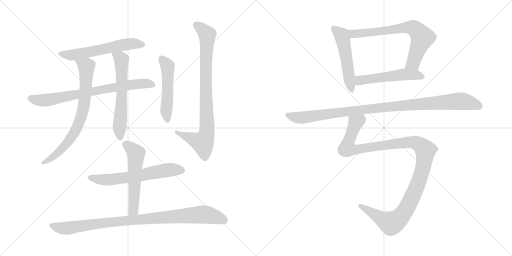
t = 0.00 s
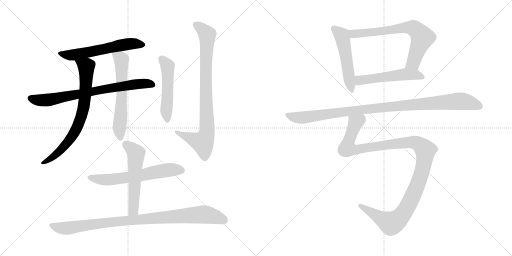
t = 2.36 s
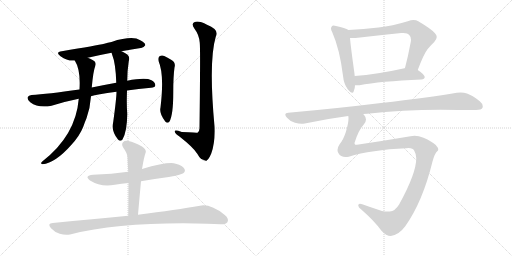
t = 4.72 s
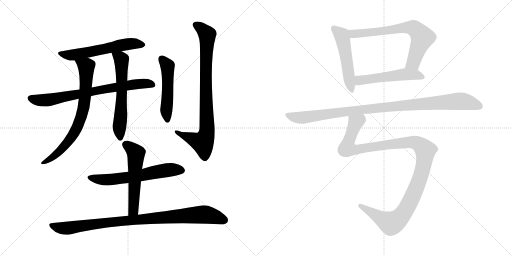
t = 7.08 s
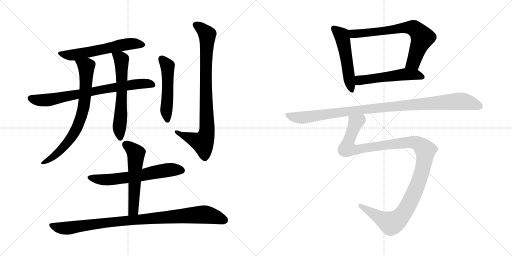
t = 9.44 s
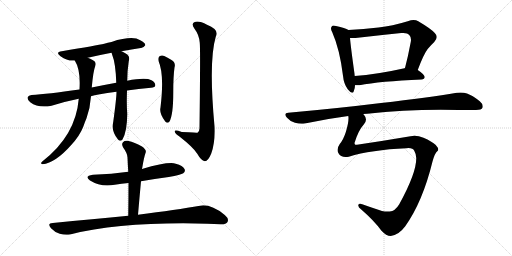
t = 11.80 s

The animated SVG that drew these frames (rendered in a browser with its animation timeline set to each time). Animation: 14 CSS @keyframes rules; one cycle of 11.80 s.

<svg version="1.1" viewBox="0 0 2048 1024" xmlns="http://www.w3.org/2000/svg">
  <g stroke="lightgray" stroke-dasharray="1,1" stroke-width="1" transform="scale(4, 4)">
    <line x1="0" y1="0" x2="256" y2="256"></line>
    <line x1="256" y1="0" x2="0" y2="256"></line>
    <line x1="128" y1="0" x2="128" y2="256"></line>
    <line x1="0" y1="128" x2="256" y2="128"></line>
    <line x1="256" y1="0" x2="512" y2="256"></line>
    <line x1="512" y1="0" x2="256" y2="256"></line>
    <line x1="384" y1="0" x2="384" y2="256"></line>
    <line x1="256" y1="128" x2="512" y2="128"></line>
  </g>
<g transform="scale(1, -1) translate(0, -850)">
   <style type="text/css">
    @keyframes keyframes0 {
      from {
       stroke: black;
       stroke-dashoffset: 590;
       stroke-width: 128;
       }
       66% {
       animation-timing-function: step-end;
       stroke: black;
       stroke-dashoffset: 0;
       stroke-width: 128;
       }
       to {
       stroke: black;
       stroke-width: 1024;
       }
       }
       #make-me-a-hanzi-animation-0 {
         animation: keyframes0 0.730143s both;
         animation-delay: 0.000000s;
         animation-timing-function: linear;
       }
    @keyframes keyframes1 {
      from {
       stroke: black;
       stroke-dashoffset: 752;
       stroke-width: 128;
       }
       71% {
       animation-timing-function: step-end;
       stroke: black;
       stroke-dashoffset: 0;
       stroke-width: 128;
       }
       to {
       stroke: black;
       stroke-width: 1024;
       }
       }
       #make-me-a-hanzi-animation-1 {
         animation: keyframes1 0.861979s both;
         animation-delay: 0.730143s;
         animation-timing-function: linear;
       }
    @keyframes keyframes2 {
      from {
       stroke: black;
       stroke-dashoffset: 744;
       stroke-width: 128;
       }
       71% {
       animation-timing-function: step-end;
       stroke: black;
       stroke-dashoffset: 0;
       stroke-width: 128;
       }
       to {
       stroke: black;
       stroke-width: 1024;
       }
       }
       #make-me-a-hanzi-animation-2 {
         animation: keyframes2 0.855469s both;
         animation-delay: 1.592122s;
         animation-timing-function: linear;
       }
    @keyframes keyframes3 {
      from {
       stroke: black;
       stroke-dashoffset: 612;
       stroke-width: 128;
       }
       67% {
       animation-timing-function: step-end;
       stroke: black;
       stroke-dashoffset: 0;
       stroke-width: 128;
       }
       to {
       stroke: black;
       stroke-width: 1024;
       }
       }
       #make-me-a-hanzi-animation-3 {
         animation: keyframes3 0.748047s both;
         animation-delay: 2.447591s;
         animation-timing-function: linear;
       }
    @keyframes keyframes4 {
      from {
       stroke: black;
       stroke-dashoffset: 510;
       stroke-width: 128;
       }
       62% {
       animation-timing-function: step-end;
       stroke: black;
       stroke-dashoffset: 0;
       stroke-width: 128;
       }
       to {
       stroke: black;
       stroke-width: 1024;
       }
       }
       #make-me-a-hanzi-animation-4 {
         animation: keyframes4 0.665039s both;
         animation-delay: 3.195638s;
         animation-timing-function: linear;
       }
    @keyframes keyframes5 {
      from {
       stroke: black;
       stroke-dashoffset: 861;
       stroke-width: 128;
       }
       74% {
       animation-timing-function: step-end;
       stroke: black;
       stroke-dashoffset: 0;
       stroke-width: 128;
       }
       to {
       stroke: black;
       stroke-width: 1024;
       }
       }
       #make-me-a-hanzi-animation-5 {
         animation: keyframes5 0.950684s both;
         animation-delay: 3.860677s;
         animation-timing-function: linear;
       }
    @keyframes keyframes6 {
      from {
       stroke: black;
       stroke-dashoffset: 623;
       stroke-width: 128;
       }
       67% {
       animation-timing-function: step-end;
       stroke: black;
       stroke-dashoffset: 0;
       stroke-width: 128;
       }
       to {
       stroke: black;
       stroke-width: 1024;
       }
       }
       #make-me-a-hanzi-animation-6 {
         animation: keyframes6 0.756999s both;
         animation-delay: 4.811361s;
         animation-timing-function: linear;
       }
    @keyframes keyframes7 {
      from {
       stroke: black;
       stroke-dashoffset: 556;
       stroke-width: 128;
       }
       64% {
       animation-timing-function: step-end;
       stroke: black;
       stroke-dashoffset: 0;
       stroke-width: 128;
       }
       to {
       stroke: black;
       stroke-width: 1024;
       }
       }
       #make-me-a-hanzi-animation-7 {
         animation: keyframes7 0.702474s both;
         animation-delay: 5.568360s;
         animation-timing-function: linear;
       }
    @keyframes keyframes8 {
      from {
       stroke: black;
       stroke-dashoffset: 953;
       stroke-width: 128;
       }
       76% {
       animation-timing-function: step-end;
       stroke: black;
       stroke-dashoffset: 0;
       stroke-width: 128;
       }
       to {
       stroke: black;
       stroke-width: 1024;
       }
       }
       #make-me-a-hanzi-animation-8 {
         animation: keyframes8 1.025553s both;
         animation-delay: 6.270834s;
         animation-timing-function: linear;
       }
    @keyframes keyframes9 {
      from {
       stroke: black;
       stroke-dashoffset: 524;
       stroke-width: 128;
       }
       63% {
       animation-timing-function: step-end;
       stroke: black;
       stroke-dashoffset: 0;
       stroke-width: 128;
       }
       to {
       stroke: black;
       stroke-width: 1024;
       }
       }
       #make-me-a-hanzi-animation-9 {
         animation: keyframes9 0.676432s both;
         animation-delay: 7.296387s;
         animation-timing-function: linear;
       }
    @keyframes keyframes10 {
      from {
       stroke: black;
       stroke-dashoffset: 705;
       stroke-width: 128;
       }
       70% {
       animation-timing-function: step-end;
       stroke: black;
       stroke-dashoffset: 0;
       stroke-width: 128;
       }
       to {
       stroke: black;
       stroke-width: 1024;
       }
       }
       #make-me-a-hanzi-animation-10 {
         animation: keyframes10 0.823730s both;
         animation-delay: 7.972819s;
         animation-timing-function: linear;
       }
    @keyframes keyframes11 {
      from {
       stroke: black;
       stroke-dashoffset: 530;
       stroke-width: 128;
       }
       63% {
       animation-timing-function: step-end;
       stroke: black;
       stroke-dashoffset: 0;
       stroke-width: 128;
       }
       to {
       stroke: black;
       stroke-width: 1024;
       }
       }
       #make-me-a-hanzi-animation-11 {
         animation: keyframes11 0.681315s both;
         animation-delay: 8.796549s;
         animation-timing-function: linear;
       }
    @keyframes keyframes12 {
      from {
       stroke: black;
       stroke-dashoffset: 1032;
       stroke-width: 128;
       }
       77% {
       animation-timing-function: step-end;
       stroke: black;
       stroke-dashoffset: 0;
       stroke-width: 128;
       }
       to {
       stroke: black;
       stroke-width: 1024;
       }
       }
       #make-me-a-hanzi-animation-12 {
         animation: keyframes12 1.089844s both;
         animation-delay: 9.477864s;
         animation-timing-function: linear;
       }
    @keyframes keyframes13 {
      from {
       stroke: black;
       stroke-dashoffset: 1205;
       stroke-width: 128;
       }
       80% {
       animation-timing-function: step-end;
       stroke: black;
       stroke-dashoffset: 0;
       stroke-width: 128;
       }
       to {
       stroke: black;
       stroke-width: 1024;
       }
       }
       #make-me-a-hanzi-animation-13 {
         animation: keyframes13 1.230632s both;
         animation-delay: 10.567708s;
         animation-timing-function: linear;
       }
</style>
<path d="M 486.0 645.5 Q 528.0 652.5 563.0 658.5 Q 573.0 657.5 581.0 669.5 Q 582.0 679.5 561.0 689.5 Q 530.0 708.5 446.0 682.5 Q 431.0 679.5 417.0 675.5 Q 389.0 669.5 247.0 645.5 Q 220.0 641.5 242.0 625.5 Q 272.0 604.5 299.0 608.5 L 351.0 619.5 Q 394.0 629.5 446.0 639.5 L 486.0 645.5 Z" fill="lightgray"></path> 
<path d="M 508.0 488.5 Q 553.0 495.5 604.0 499.5 Q 620.0 500.5 621.0 508.5 Q 622.0 520.5 606.0 529.5 Q 582.0 541.5 509.0 527.5 L 465.0 519.5 Q 410.0 509.5 367.0 500.5 L 318.0 492.5 Q 189.0 474.5 126.0 470.5 Q 114.0 469.5 111.0 462.5 Q 107.0 452.5 121.0 441.5 Q 154.0 416.5 206.0 427.5 Q 264.0 445.5 315.0 455.5 L 364.0 465.5 Q 385.0 472.5 466.0 483.5 L 508.0 488.5 Z" fill="lightgray"></path> 
<path d="M 299.0 608.5 Q 323.0 571.5 318.0 492.5 L 315.0 455.5 Q 303.0 308.5 169.0 204.5 Q 159.0 194.5 170.0 193.5 Q 222.0 199.5 284.0 269.5 Q 318.0 305.5 333.0 343.5 Q 339.0 361.5 346.0 377.5 Q 361.0 419.5 364.0 465.5 L 367.0 500.5 Q 373.0 566.5 381.0 586.5 Q 387.0 602.5 372.0 609.5 Q 360.0 616.5 351.0 619.5 C 324.0 631.5 285.0 635.5 299.0 608.5 Z" fill="lightgray"></path> 
<path d="M 466.0 483.5 Q 466.0 458.5 453.0 363.5 Q 444.0 324.5 472.0 292.5 Q 481.0 282.5 490.0 292.5 Q 508.0 322.5 509.0 394.5 Q 506.0 428.5 508.0 488.5 L 509.0 527.5 Q 509.0 567.5 515.0 605.5 Q 522.0 626.5 503.0 636.5 Q 494.0 642.5 486.0 645.5 C 459.0 658.5 436.0 667.5 446.0 639.5 Q 447.0 638.5 448.0 633.5 Q 463.0 596.5 465.0 519.5 L 466.0 483.5 Z" fill="lightgray"></path> 
<path d="M 634.0 606.5 Q 658.0 552.5 642.0 420.5 Q 636.0 395.5 661.0 364.5 Q 670.0 354.5 678.0 364.5 Q 693.0 391.5 693.0 479.5 Q 693.0 546.5 698.0 580.5 Q 704.0 599.5 686.0 610.5 Q 673.0 619.5 657.0 626.5 Q 647.0 630.5 638.0 625.5 Q 631.0 619.5 634.0 606.5 Z" fill="lightgray"></path> 
<path d="M 799.0 679.5 Q 802.0 658.5 798.0 337.5 Q 798.0 324.5 790.0 319.5 Q 789.0 319.5 727.0 322.5 Q 696.0 332.5 699.0 323.5 Q 700.0 316.5 719.0 303.5 Q 774.0 260.5 789.0 235.5 Q 805.0 207.5 819.0 205.5 Q 832.0 204.5 845.0 236.5 Q 861.0 278.5 858.0 345.5 Q 834.0 604.5 863.0 703.5 Q 879.0 731.5 828.0 751.5 Q 797.0 767.5 779.0 762.5 Q 763.0 756.5 778.0 735.5 Q 797.0 710.5 799.0 679.5 Z" fill="lightgray"></path> 
<path d="M 564.0 125.5 Q 618.0 135.5 675.0 142.5 Q 724.0 151.5 733.0 157.5 Q 743.0 164.5 738.0 174.5 Q 732.0 187.5 703.0 195.5 Q 673.0 204.5 568.0 174.5 L 513.0 163.5 Q 447.0 154.5 372.0 151.5 Q 335.0 147.5 360.0 128.5 Q 405.0 100.5 459.0 111.5 Q 486.0 115.5 514.0 118.5 L 564.0 125.5 Z" fill="lightgray"></path> 
<path d="M 552.0 -8.5 Q 558.0 61.5 564.0 125.5 L 568.0 174.5 Q 568.0 177.5 569.0 179.5 Q 576.0 222.5 583.0 241.5 Q 586.0 251.5 568.0 264.5 Q 537.0 282.5 514.0 286.5 Q 499.0 289.5 492.0 281.5 Q 485.0 274.5 492.0 261.5 Q 510.0 236.5 510.0 220.5 Q 511.0 193.5 513.0 163.5 L 514.0 118.5 Q 514.0 57.5 513.0 -12.5 C 513.0 -42.5 549.0 -38.5 552.0 -8.5 Z" fill="lightgray"></path> 
<path d="M 513.0 -12.5 Q 374.0 -25.5 211.0 -41.5 Q 187.0 -42.5 204.0 -62.5 Q 219.0 -78.5 239.0 -84.5 Q 261.0 -91.5 280.0 -87.5 Q 493.0 -35.5 829.0 -44.5 Q 857.0 -45.5 882.0 -46.5 Q 904.0 -47.5 910.0 -37.5 Q 917.0 -24.5 899.0 -9.5 Q 842.0 35.5 800.0 27.5 Q 707.0 11.5 552.0 -8.5 L 513.0 -12.5 Z" fill="lightgray"></path> 
<path d="M 1394.0 730.0 Q 1381.0 739.0 1344.0 746.0 Q 1338.0 748.0 1335.0 748.0 Q 1329.0 748.0 1327.0 744.0 Q 1324.0 741.0 1324.0 736.0 Q 1324.0 730.0 1329.0 721.0 Q 1359.0 653.0 1372.0 547.0 Q 1375.0 514.0 1391.0 493.0 Q 1403.0 479.0 1409.0 479.0 Q 1413.0 479.0 1415.0 485.0 Q 1420.0 496.0 1420.0 509.0 L 1419.0 546.0 Q 1418.0 552.0 1418.0 555.0 Q 1403.0 662.0 1400.0 698.0 C 1397.0 728.0 1397.0 728.0 1394.0 730.0 Z" fill="lightgray"></path> 
<path d="M 1671.0 570.0 Q 1695.0 634.0 1710.0 653.0 Q 1724.0 670.0 1737.0 682.0 Q 1747.0 693.0 1747.0 702.0 Q 1747.0 710.0 1739.0 718.0 Q 1724.0 735.0 1673.0 765.0 Q 1665.0 770.0 1654.0 770.0 Q 1644.0 770.0 1631.0 765.0 Q 1569.0 746.0 1514.0 740.0 Q 1454.0 733.0 1394.0 730.0 C 1364.0 728.0 1370.0 698.0 1400.0 698.0 L 1422.0 698.0 Q 1517.0 709.0 1605.0 718.0 L 1613.0 718.0 Q 1631.0 718.0 1637.0 710.0 Q 1644.0 703.0 1644.0 691.0 Q 1644.0 687.0 1643.0 682.0 Q 1632.0 623.0 1620.0 578.0 C 1612.0 549.0 1660.0 542.0 1671.0 570.0 Z" fill="lightgray"></path> 
<path d="M 1686.0 532.0 Q 1698.0 533.0 1699.0 542.0 Q 1698.0 552.0 1671.0 570.0 C 1648.0 586.0 1648.0 586.0 1620.0 578.0 L 1618.0 577.0 Q 1506.0 552.0 1419.0 546.0 C 1389.0 544.0 1390.0 509.0 1420.0 509.0 L 1438.0 509.0 Q 1518.0 525.0 1686.0 532.0 Z" fill="lightgray"></path> 
<path d="M 1453.0 394.0 Q 1460.0 395.0 1469.0 395.0 Q 1610.0 411.0 1763.0 411.0 Q 1877.0 410.0 1904.0 410.0 Q 1926.0 410.0 1930.0 419.0 Q 1931.0 422.0 1931.0 425.0 Q 1931.0 435.0 1919.0 445.0 Q 1889.0 469.0 1868.0 476.0 Q 1857.0 480.0 1842.0 480.0 Q 1835.0 480.0 1827.0 479.0 Q 1716.0 460.0 1524.0 438.0 Q 1354.0 417.0 1153.0 399.0 Q 1141.0 398.0 1141.0 392.0 Q 1141.0 387.0 1148.0 379.0 Q 1162.0 363.0 1180.0 359.0 Q 1194.0 355.0 1207.0 355.0 Q 1213.0 355.0 1219.0 356.0 Q 1302.0 374.0 1393.0 386.0 L 1453.0 394.0 Z" fill="lightgray"></path> 
<path d="M 1730.0 204.0 Q 1740.0 239.0 1749.0 245.0 Q 1753.0 248.0 1753.0 252.0 Q 1753.0 259.0 1743.0 270.0 Q 1728.0 284.0 1694.0 299.0 Q 1675.0 307.0 1658.0 307.0 Q 1650.0 307.0 1642.0 305.0 Q 1536.0 287.0 1428.0 271.0 L 1421.0 271.0 Q 1418.0 274.0 1418.0 278.0 Q 1433.0 328.0 1455.0 352.0 Q 1464.0 362.0 1464.0 372.0 Q 1464.0 381.0 1457.0 389.0 Q 1454.0 393.0 1453.0 394.0 C 1443.0 422.0 1394.0 416.0 1393.0 386.0 Q 1394.0 382.0 1394.0 377.0 Q 1394.0 358.0 1384.0 324.0 Q 1374.0 292.0 1359.0 274.0 Q 1350.0 261.0 1350.0 250.0 Q 1350.0 243.0 1354.0 237.0 Q 1362.0 222.0 1382.0 222.0 Q 1388.0 222.0 1395.0 223.0 Q 1484.0 251.0 1625.0 257.0 Q 1630.0 258.0 1634.0 258.0 Q 1652.0 258.0 1657.0 247.0 Q 1665.0 233.0 1665.0 218.0 L 1665.0 216.0 Q 1665.0 157.0 1597.0 33.0 Q 1580.0 5.0 1559.0 4.0 L 1550.0 4.0 Q 1538.0 4.0 1528.0 6.0 Q 1482.0 21.0 1449.0 33.0 Q 1444.0 35.0 1440.0 35.0 Q 1436.0 35.0 1434.0 32.0 Q 1433.0 30.0 1433.0 28.0 Q 1433.0 21.0 1445.0 12.0 Q 1497.0 -33.0 1525.0 -72.0 Q 1545.0 -94.0 1563.0 -94.0 Q 1594.0 -91.0 1621.0 -55.0 Q 1691.0 44.0 1730.0 204.0 Z" fill="lightgray"></path> 
      <clipPath id="make-me-a-hanzi-clip-0">
      <path d="M 486.0 645.5 Q 528.0 652.5 563.0 658.5 Q 573.0 657.5 581.0 669.5 Q 582.0 679.5 561.0 689.5 Q 530.0 708.5 446.0 682.5 Q 431.0 679.5 417.0 675.5 Q 389.0 669.5 247.0 645.5 Q 220.0 641.5 242.0 625.5 Q 272.0 604.5 299.0 608.5 L 351.0 619.5 Q 394.0 629.5 446.0 639.5 L 486.0 645.5 Z" fill="lightgray"></path>
      </clipPath>
      <path clip-path="url(#make-me-a-hanzi-clip-0)" d="M 242.0 636.5 L 301.0 631.5 L 497.0 671.5 L 542.0 675.5 L 571.0 670.5 " fill="none" id="make-me-a-hanzi-animation-0" stroke-dasharray="462 924" stroke-linecap="round"></path>

      <clipPath id="make-me-a-hanzi-clip-1">
      <path d="M 508.0 488.5 Q 553.0 495.5 604.0 499.5 Q 620.0 500.5 621.0 508.5 Q 622.0 520.5 606.0 529.5 Q 582.0 541.5 509.0 527.5 L 465.0 519.5 Q 410.0 509.5 367.0 500.5 L 318.0 492.5 Q 189.0 474.5 126.0 470.5 Q 114.0 469.5 111.0 462.5 Q 107.0 452.5 121.0 441.5 Q 154.0 416.5 206.0 427.5 Q 264.0 445.5 315.0 455.5 L 364.0 465.5 Q 385.0 472.5 466.0 483.5 L 508.0 488.5 Z" fill="lightgray"></path>
      </clipPath>
      <path clip-path="url(#make-me-a-hanzi-clip-1)" d="M 121.0 457.5 L 147.0 450.5 L 194.0 450.5 L 522.0 511.5 L 570.0 516.5 L 610.0 511.5 " fill="none" id="make-me-a-hanzi-animation-1" stroke-dasharray="624 1248" stroke-linecap="round"></path>

      <clipPath id="make-me-a-hanzi-clip-2">
      <path d="M 299.0 608.5 Q 323.0 571.5 318.0 492.5 L 315.0 455.5 Q 303.0 308.5 169.0 204.5 Q 159.0 194.5 170.0 193.5 Q 222.0 199.5 284.0 269.5 Q 318.0 305.5 333.0 343.5 Q 339.0 361.5 346.0 377.5 Q 361.0 419.5 364.0 465.5 L 367.0 500.5 Q 373.0 566.5 381.0 586.5 Q 387.0 602.5 372.0 609.5 Q 360.0 616.5 351.0 619.5 C 324.0 631.5 285.0 635.5 299.0 608.5 Z" fill="lightgray"></path>
      </clipPath>
      <path clip-path="url(#make-me-a-hanzi-clip-2)" d="M 306.0 606.5 L 345.0 580.5 L 340.0 459.5 L 327.0 391.5 L 311.0 345.5 L 265.0 273.5 L 217.0 226.5 L 175.0 199.5 " fill="none" id="make-me-a-hanzi-animation-2" stroke-dasharray="616 1232" stroke-linecap="round"></path>

      <clipPath id="make-me-a-hanzi-clip-3">
      <path d="M 466.0 483.5 Q 466.0 458.5 453.0 363.5 Q 444.0 324.5 472.0 292.5 Q 481.0 282.5 490.0 292.5 Q 508.0 322.5 509.0 394.5 Q 506.0 428.5 508.0 488.5 L 509.0 527.5 Q 509.0 567.5 515.0 605.5 Q 522.0 626.5 503.0 636.5 Q 494.0 642.5 486.0 645.5 C 459.0 658.5 436.0 667.5 446.0 639.5 Q 447.0 638.5 448.0 633.5 Q 463.0 596.5 465.0 519.5 L 466.0 483.5 Z" fill="lightgray"></path>
      </clipPath>
      <path clip-path="url(#make-me-a-hanzi-clip-3)" d="M 453.0 638.5 L 485.0 611.5 L 488.0 479.5 L 477.0 332.5 L 481.0 298.5 " fill="none" id="make-me-a-hanzi-animation-3" stroke-dasharray="484 968" stroke-linecap="round"></path>

      <clipPath id="make-me-a-hanzi-clip-4">
      <path d="M 634.0 606.5 Q 658.0 552.5 642.0 420.5 Q 636.0 395.5 661.0 364.5 Q 670.0 354.5 678.0 364.5 Q 693.0 391.5 693.0 479.5 Q 693.0 546.5 698.0 580.5 Q 704.0 599.5 686.0 610.5 Q 673.0 619.5 657.0 626.5 Q 647.0 630.5 638.0 625.5 Q 631.0 619.5 634.0 606.5 Z" fill="lightgray"></path>
      </clipPath>
      <path clip-path="url(#make-me-a-hanzi-clip-4)" d="M 646.0 615.5 L 671.0 578.5 L 665.0 412.5 L 670.0 369.5 " fill="none" id="make-me-a-hanzi-animation-4" stroke-dasharray="382 764" stroke-linecap="round"></path>

      <clipPath id="make-me-a-hanzi-clip-5">
      <path d="M 799.0 679.5 Q 802.0 658.5 798.0 337.5 Q 798.0 324.5 790.0 319.5 Q 789.0 319.5 727.0 322.5 Q 696.0 332.5 699.0 323.5 Q 700.0 316.5 719.0 303.5 Q 774.0 260.5 789.0 235.5 Q 805.0 207.5 819.0 205.5 Q 832.0 204.5 845.0 236.5 Q 861.0 278.5 858.0 345.5 Q 834.0 604.5 863.0 703.5 Q 879.0 731.5 828.0 751.5 Q 797.0 767.5 779.0 762.5 Q 763.0 756.5 778.0 735.5 Q 797.0 710.5 799.0 679.5 Z" fill="lightgray"></path>
      </clipPath>
      <path clip-path="url(#make-me-a-hanzi-clip-5)" d="M 785.0 748.5 L 810.0 732.5 L 829.0 708.5 L 823.0 575.5 L 827.0 318.5 L 811.0 280.5 L 705.0 321.5 " fill="none" id="make-me-a-hanzi-animation-5" stroke-dasharray="733 1466" stroke-linecap="round"></path>

      <clipPath id="make-me-a-hanzi-clip-6">
      <path d="M 564.0 125.5 Q 618.0 135.5 675.0 142.5 Q 724.0 151.5 733.0 157.5 Q 743.0 164.5 738.0 174.5 Q 732.0 187.5 703.0 195.5 Q 673.0 204.5 568.0 174.5 L 513.0 163.5 Q 447.0 154.5 372.0 151.5 Q 335.0 147.5 360.0 128.5 Q 405.0 100.5 459.0 111.5 Q 486.0 115.5 514.0 118.5 L 564.0 125.5 Z" fill="lightgray"></path>
      </clipPath>
      <path clip-path="url(#make-me-a-hanzi-clip-6)" d="M 364.0 141.5 L 423.0 130.5 L 530.0 143.5 L 658.0 168.5 L 727.0 168.5 " fill="none" id="make-me-a-hanzi-animation-6" stroke-dasharray="495 990" stroke-linecap="round"></path>

      <clipPath id="make-me-a-hanzi-clip-7">
      <path d="M 552.0 -8.5 Q 558.0 61.5 564.0 125.5 L 568.0 174.5 Q 568.0 177.5 569.0 179.5 Q 576.0 222.5 583.0 241.5 Q 586.0 251.5 568.0 264.5 Q 537.0 282.5 514.0 286.5 Q 499.0 289.5 492.0 281.5 Q 485.0 274.5 492.0 261.5 Q 510.0 236.5 510.0 220.5 Q 511.0 193.5 513.0 163.5 L 514.0 118.5 Q 514.0 57.5 513.0 -12.5 C 513.0 -42.5 549.0 -38.5 552.0 -8.5 Z" fill="lightgray"></path>
      </clipPath>
      <path clip-path="url(#make-me-a-hanzi-clip-7)" d="M 504.0 271.5 L 544.0 237.5 L 534.0 16.5 L 519.0 -4.5 " fill="none" id="make-me-a-hanzi-animation-7" stroke-dasharray="428 856" stroke-linecap="round"></path>

      <clipPath id="make-me-a-hanzi-clip-8">
      <path d="M 513.0 -12.5 Q 374.0 -25.5 211.0 -41.5 Q 187.0 -42.5 204.0 -62.5 Q 219.0 -78.5 239.0 -84.5 Q 261.0 -91.5 280.0 -87.5 Q 493.0 -35.5 829.0 -44.5 Q 857.0 -45.5 882.0 -46.5 Q 904.0 -47.5 910.0 -37.5 Q 917.0 -24.5 899.0 -9.5 Q 842.0 35.5 800.0 27.5 Q 707.0 11.5 552.0 -8.5 L 513.0 -12.5 Z" fill="lightgray"></path>
      </clipPath>
      <path clip-path="url(#make-me-a-hanzi-clip-8)" d="M 207.0 -51.5 L 271.0 -62.5 L 416.0 -41.5 L 810.0 -7.5 L 846.0 -12.5 L 897.0 -30.5 " fill="none" id="make-me-a-hanzi-animation-8" stroke-dasharray="825 1650" stroke-linecap="round"></path>

      <clipPath id="make-me-a-hanzi-clip-9">
      <path d="M 1394.0 730.0 Q 1381.0 739.0 1344.0 746.0 Q 1338.0 748.0 1335.0 748.0 Q 1329.0 748.0 1327.0 744.0 Q 1324.0 741.0 1324.0 736.0 Q 1324.0 730.0 1329.0 721.0 Q 1359.0 653.0 1372.0 547.0 Q 1375.0 514.0 1391.0 493.0 Q 1403.0 479.0 1409.0 479.0 Q 1413.0 479.0 1415.0 485.0 Q 1420.0 496.0 1420.0 509.0 L 1419.0 546.0 Q 1418.0 552.0 1418.0 555.0 Q 1403.0 662.0 1400.0 698.0 C 1397.0 728.0 1397.0 728.0 1394.0 730.0 Z" fill="lightgray"></path>
      </clipPath>
      <path clip-path="url(#make-me-a-hanzi-clip-9)" d="M 1336.0 736.0 L 1367.0 708.0 L 1370.0 698.0 L 1408.0 486.0 " fill="none" id="make-me-a-hanzi-animation-9" stroke-dasharray="396 792" stroke-linecap="round"></path>

      <clipPath id="make-me-a-hanzi-clip-10">
      <path d="M 1671.0 570.0 Q 1695.0 634.0 1710.0 653.0 Q 1724.0 670.0 1737.0 682.0 Q 1747.0 693.0 1747.0 702.0 Q 1747.0 710.0 1739.0 718.0 Q 1724.0 735.0 1673.0 765.0 Q 1665.0 770.0 1654.0 770.0 Q 1644.0 770.0 1631.0 765.0 Q 1569.0 746.0 1514.0 740.0 Q 1454.0 733.0 1394.0 730.0 C 1364.0 728.0 1370.0 698.0 1400.0 698.0 L 1422.0 698.0 Q 1517.0 709.0 1605.0 718.0 L 1613.0 718.0 Q 1631.0 718.0 1637.0 710.0 Q 1644.0 703.0 1644.0 691.0 Q 1644.0 687.0 1643.0 682.0 Q 1632.0 623.0 1620.0 578.0 C 1612.0 549.0 1660.0 542.0 1671.0 570.0 Z" fill="lightgray"></path>
      </clipPath>
      <path clip-path="url(#make-me-a-hanzi-clip-10)" d="M 1402.0 726.0 L 1410.0 716.0 L 1428.0 715.0 L 1613.0 739.0 L 1645.0 740.0 L 1664.0 732.0 L 1690.0 699.0 L 1653.0 600.0 L 1627.0 583.0 " fill="none" id="make-me-a-hanzi-animation-10" stroke-dasharray="577 1154" stroke-linecap="round"></path>

      <clipPath id="make-me-a-hanzi-clip-11">
      <path d="M 1686.0 532.0 Q 1698.0 533.0 1699.0 542.0 Q 1698.0 552.0 1671.0 570.0 C 1648.0 586.0 1648.0 586.0 1620.0 578.0 L 1618.0 577.0 Q 1506.0 552.0 1419.0 546.0 C 1389.0 544.0 1390.0 509.0 1420.0 509.0 L 1438.0 509.0 Q 1518.0 525.0 1686.0 532.0 Z" fill="lightgray"></path>
      </clipPath>
      <path clip-path="url(#make-me-a-hanzi-clip-11)" d="M 1425.0 515.0 L 1441.0 529.0 L 1614.0 552.0 L 1662.0 552.0 L 1690.0 542.0 " fill="none" id="make-me-a-hanzi-animation-11" stroke-dasharray="402 804" stroke-linecap="round"></path>

      <clipPath id="make-me-a-hanzi-clip-12">
      <path d="M 1453.0 394.0 Q 1460.0 395.0 1469.0 395.0 Q 1610.0 411.0 1763.0 411.0 Q 1877.0 410.0 1904.0 410.0 Q 1926.0 410.0 1930.0 419.0 Q 1931.0 422.0 1931.0 425.0 Q 1931.0 435.0 1919.0 445.0 Q 1889.0 469.0 1868.0 476.0 Q 1857.0 480.0 1842.0 480.0 Q 1835.0 480.0 1827.0 479.0 Q 1716.0 460.0 1524.0 438.0 Q 1354.0 417.0 1153.0 399.0 Q 1141.0 398.0 1141.0 392.0 Q 1141.0 387.0 1148.0 379.0 Q 1162.0 363.0 1180.0 359.0 Q 1194.0 355.0 1207.0 355.0 Q 1213.0 355.0 1219.0 356.0 Q 1302.0 374.0 1393.0 386.0 L 1453.0 394.0 Z" fill="lightgray"></path>
      </clipPath>
      <path clip-path="url(#make-me-a-hanzi-clip-12)" d="M 1151.0 389.0 L 1202.0 379.0 L 1591.0 427.0 L 1827.0 445.0 L 1870.0 441.0 L 1919.0 424.0 " fill="none" id="make-me-a-hanzi-animation-12" stroke-dasharray="904 1808" stroke-linecap="round"></path>

      <clipPath id="make-me-a-hanzi-clip-13">
      <path d="M 1730.0 204.0 Q 1740.0 239.0 1749.0 245.0 Q 1753.0 248.0 1753.0 252.0 Q 1753.0 259.0 1743.0 270.0 Q 1728.0 284.0 1694.0 299.0 Q 1675.0 307.0 1658.0 307.0 Q 1650.0 307.0 1642.0 305.0 Q 1536.0 287.0 1428.0 271.0 L 1421.0 271.0 Q 1418.0 274.0 1418.0 278.0 Q 1433.0 328.0 1455.0 352.0 Q 1464.0 362.0 1464.0 372.0 Q 1464.0 381.0 1457.0 389.0 Q 1454.0 393.0 1453.0 394.0 C 1443.0 422.0 1394.0 416.0 1393.0 386.0 Q 1394.0 382.0 1394.0 377.0 Q 1394.0 358.0 1384.0 324.0 Q 1374.0 292.0 1359.0 274.0 Q 1350.0 261.0 1350.0 250.0 Q 1350.0 243.0 1354.0 237.0 Q 1362.0 222.0 1382.0 222.0 Q 1388.0 222.0 1395.0 223.0 Q 1484.0 251.0 1625.0 257.0 Q 1630.0 258.0 1634.0 258.0 Q 1652.0 258.0 1657.0 247.0 Q 1665.0 233.0 1665.0 218.0 L 1665.0 216.0 Q 1665.0 157.0 1597.0 33.0 Q 1580.0 5.0 1559.0 4.0 L 1550.0 4.0 Q 1538.0 4.0 1528.0 6.0 Q 1482.0 21.0 1449.0 33.0 Q 1444.0 35.0 1440.0 35.0 Q 1436.0 35.0 1434.0 32.0 Q 1433.0 30.0 1433.0 28.0 Q 1433.0 21.0 1445.0 12.0 Q 1497.0 -33.0 1525.0 -72.0 Q 1545.0 -94.0 1563.0 -94.0 Q 1594.0 -91.0 1621.0 -55.0 Q 1691.0 44.0 1730.0 204.0 Z" fill="lightgray"></path>
      </clipPath>
      <path clip-path="url(#make-me-a-hanzi-clip-13)" d="M 1447.0 385.0 L 1444.0 372.0 L 1423.0 360.0 L 1392.0 277.0 L 1392.0 256.0 L 1421.0 250.0 L 1515.0 267.0 L 1656.0 281.0 L 1687.0 265.0 L 1702.0 248.0 L 1690.0 169.0 L 1669.0 107.0 L 1625.0 14.0 L 1592.0 -27.0 L 1564.0 -44.0 L 1440.0 29.0 " fill="none" id="make-me-a-hanzi-animation-13" stroke-dasharray="1077 2154" stroke-linecap="round"></path>

</g>
</svg>
